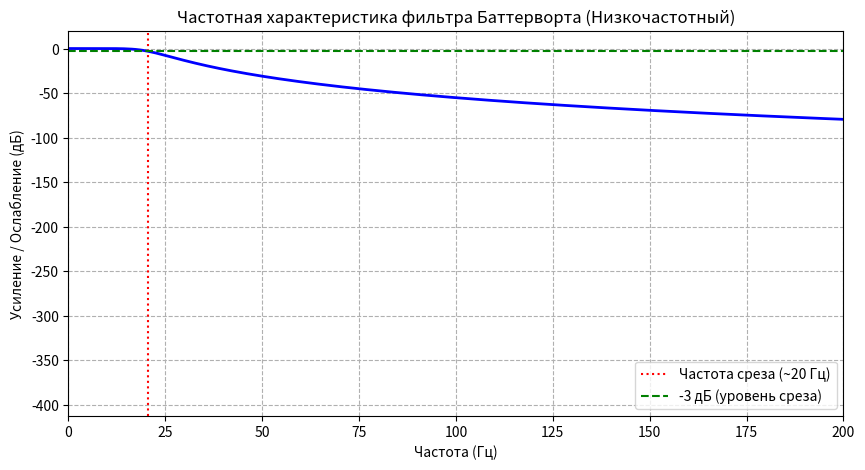

Write the Python code that produced this figure. (Note: this script raises an exception after producing the figure.)
import numpy as np
import matplotlib.pyplot as plt
from scipy import signal
b, a = signal.butter(4, 0.01, btype='low')

# 2. Метод freqz вычисляет частотную характеристику фильтра
# w - это частоты, h - это комплексный отклик (амплитуда и фаза)
w, h = signal.freqz(b, a, worN=2000)

# При sample_rate=4096, максимальная частота (Найквиста) = 2048 Гц
sample_rate = 4096
frequencies = w * sample_rate / (2 * np.pi)

# 4. Преобразуем амплитуду в Децибелы (dB), чтобы видеть ослабление
amplitude_db = 20 * np.log10(np.abs(h))

# 5. Рисуем график!
plt.figure(figsize=(10, 5))
plt.plot(frequencies, amplitude_db, color='blue', linewidth=2)
plt.title('Частотная характеристика фильтра Баттерворта (Низкочастотный)')
plt.xlabel('Частота (Гц)')
plt.ylabel('Усиление / Ослабление (дБ)')
plt.grid(True, which='both', linestyle='--')

# Частота среза 0.01 от частоты Найквиста (2048 Гц) = ~20 Гц
cutoff_hz = 0.01 * (sample_rate / 2)
plt.axvline(x=cutoff_hz, color='red', linestyle=':', label=f'Частота среза (~{cutoff_hz:.0f} Гц)')

plt.axhline(y=-3, color='green', linestyle='--', label='-3 дБ (уровень среза)')

plt.legend()
plt.xlim(0, 200) 
plt.savefig('docs/filter_response.png', dpi=150)
